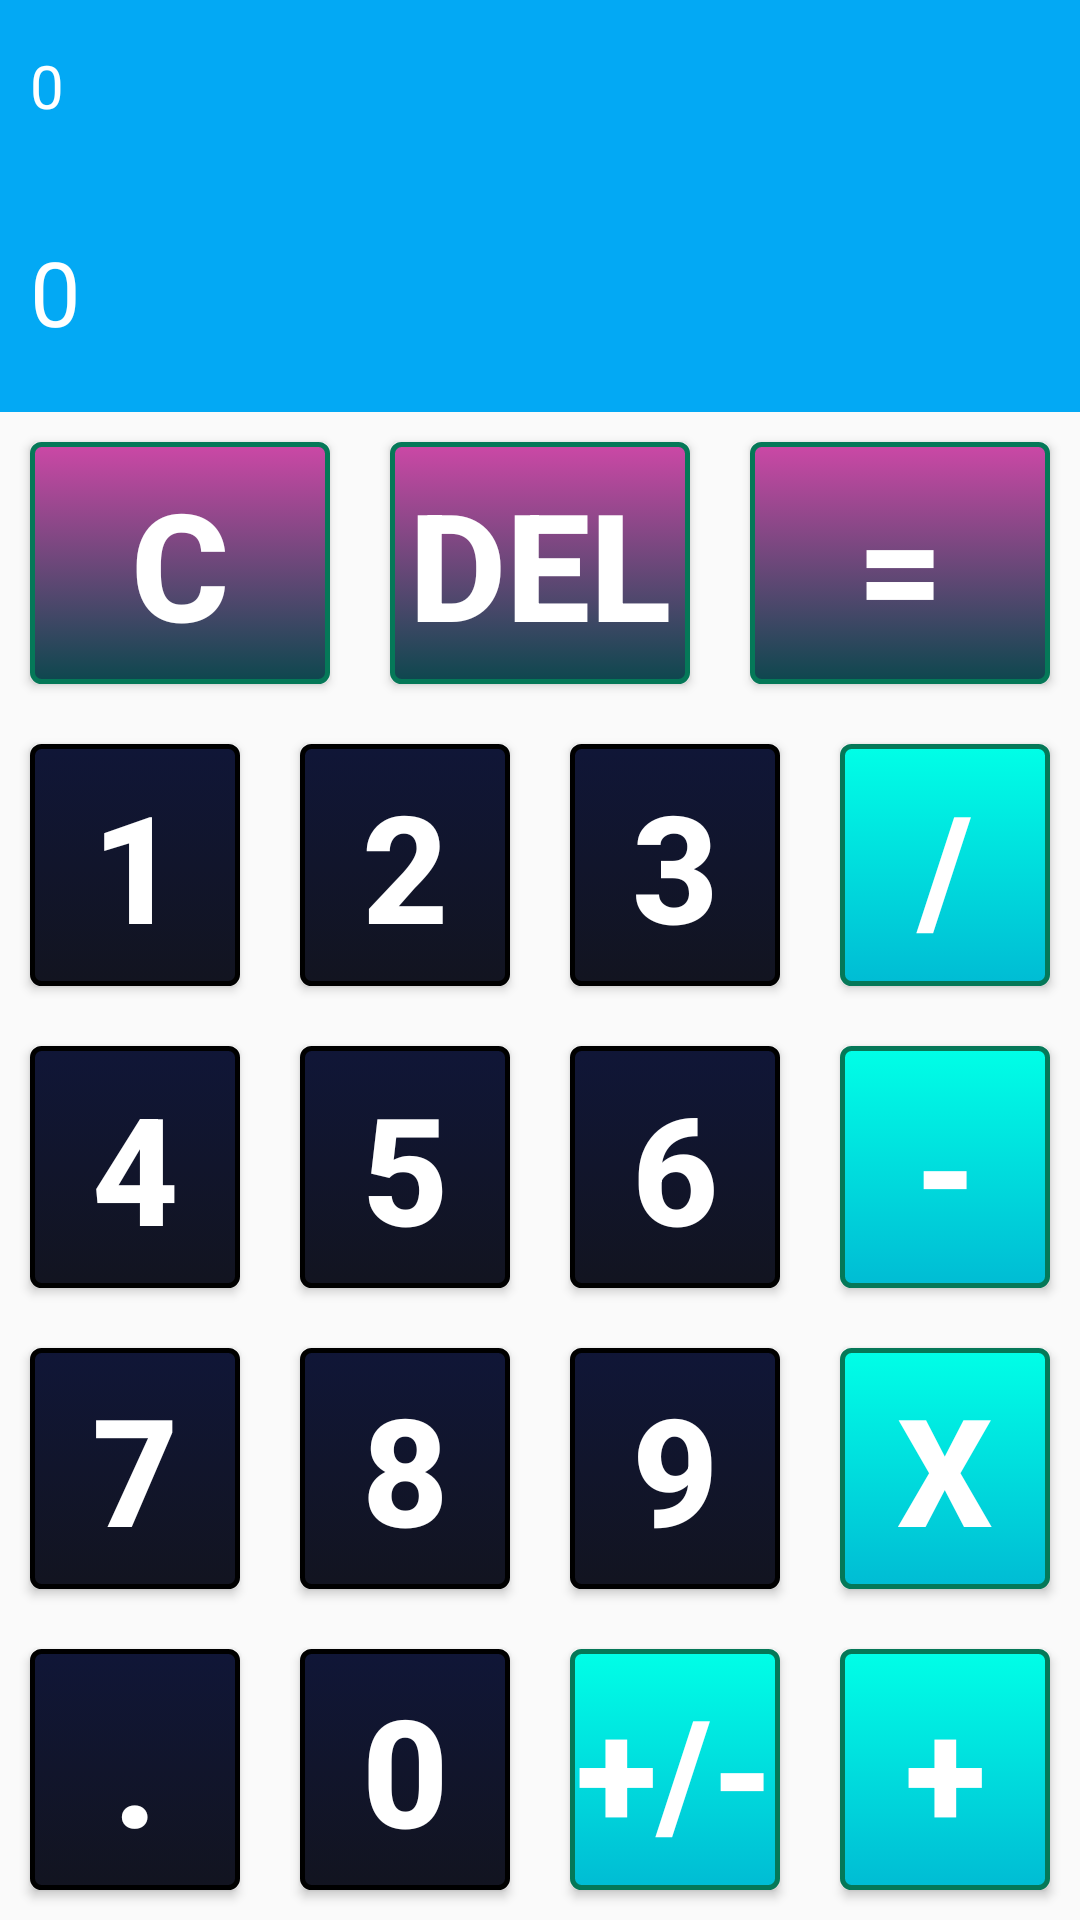

Android layout source for this screen:
<!-- AndroidManifest.xml: application theme Theme.Bakeninsabagy4_calculator -->
<!-- res/layout/calculatordesign.xml -->
<?xml version="1.0" encoding="utf-8"?>
<LinearLayout xmlns:android="http://schemas.android.com/apk/res/android"
    android:orientation="vertical"
    android:layout_width="match_parent"
    android:layout_height="match_parent">

    <TextView
        android:id="@+id/textview_zapis"
        android:layout_width="match_parent"
        android:layout_height="wrap_content"
        android:textSize="20dp"
        android:paddingLeft="10dp"
        android:paddingBottom="20dp"
        android:paddingTop="15dp"
        android:background="#03A9F4"
        android:textColor="#FFFFFF"
        android:text="0" />

    <TextView
        android:id="@+id/textview_san"
        android:layout_width="match_parent"
        android:layout_height="wrap_content"
        android:textSize="30dp"
        android:paddingLeft="10dp"
        android:paddingBottom="20dp"
        android:paddingTop="15dp"
        android:background="#03A9F4"
        android:textColor="#FFFFFF"
        android:text="0" />

    <LinearLayout
        android:orientation="horizontal"
        android:layout_width="match_parent"
        android:layout_weight="1"
        android:layout_height="match_parent">

        <Button
            android:id="@+id/btn_c"
            style="@style/kalk3"
            android:text="C"/>

        <Button
            android:id="@+id/btn_del"
            style="@style/kalk3"
            android:text="DEL"/>

        <Button
            android:id="@+id/btn_equal"
            style="@style/kalk3"
            android:text="="/>



    </LinearLayout>
    <LinearLayout
        android:orientation="horizontal"
        android:layout_width="match_parent"
        android:layout_weight="1"
        android:layout_height="match_parent">

        <Button
            android:id="@+id/btn1"
            style="@style/kalk1"
            android:text="1"/>

        <Button
            android:id="@+id/btn2"
            style="@style/kalk1"
            android:text="2"/>

        <Button
            android:id="@+id/btn3"
            style="@style/kalk1"
            android:text="3"/>

        <Button
            android:id="@+id/btn_divide"
            style="@style/kalk2"
            android:text="/"/>

    </LinearLayout>
    <LinearLayout
        android:orientation="horizontal"
        android:layout_width="match_parent"
        android:layout_weight="1"
        android:layout_height="match_parent">

        <Button
            android:id="@+id/btn4"
            style="@style/kalk1"
            android:text="4"/>

        <Button
            android:id="@+id/btn5"
            style="@style/kalk1"
            android:text="5"/>

        <Button
            android:id="@+id/btn6"
            style="@style/kalk1"
            android:text="6"/>

        <Button
            android:id="@+id/btn_minus"
            style="@style/kalk2"
            android:text="-"/>

    </LinearLayout>
    <LinearLayout
        android:orientation="horizontal"
        android:layout_width="match_parent"
        android:layout_weight="1"
        android:layout_height="match_parent">

        <Button
            android:id="@+id/btn7"
            style="@style/kalk1"
            android:text="7"/>

        <Button
            android:id="@+id/btn8"
            style="@style/kalk1"
            android:text="8"/>

        <Button
            android:id="@+id/btn9"
            style="@style/kalk1"
            android:text="9"/>

        <Button
            android:id="@+id/btn_multiply"
            style="@style/kalk2"
            android:text="x"/>

    </LinearLayout>
    <LinearLayout
        android:orientation="horizontal"
        android:layout_width="match_parent"
        android:layout_weight="1"
        android:layout_height="match_parent">

        <Button
            android:id="@+id/btn_point"
            style="@style/kalk1"
            android:text="."/>

        <Button
            android:id="@+id/btn0"
            style="@style/kalk1"
            android:text="0"/>

        <Button
            android:id="@+id/btn_plusminus"
            style="@style/kalk2"
            android:text="+/-"/>

        <Button
            android:id="@+id/btn_plus"
            style="@style/kalk2"
            android:text="+"/>

    </LinearLayout>


</LinearLayout>
<!-- resources referenced by this layout -->
<resources>
  <style name="kalk2" parent="kalk1">
          <item name="android:background">@drawable/btn_balilganda2</item>
      </style>
  <style name="kalk3" parent="kalk2">
          <item name="android:background">@drawable/btn_basilganda3</item>
      </style>
  <!-- drawable button_basilganda (drawable) -->
  <?xml version="1.0" encoding="utf-8"?>
  <selector xmlns:android="http://schemas.android.com/apk/res/android">
  
      <item android:drawable="@drawable/btn2_back2"
          android:state_pressed="true"
          />
  
      <item android:drawable="@drawable/btn2_back"/>
  
  </selector>
  <!-- drawable btn_balilganda2 (drawable) -->
  <?xml version="1.0" encoding="utf-8"?>
  <selector xmlns:android="http://schemas.android.com/apk/res/android">
  
      <item android:drawable="@drawable/btn3_back2"
          android:state_pressed="true"
          />
  
      <item android:drawable="@drawable/btn3_back"/>
  
  </selector>
  <!-- drawable btn_basilganda3 (drawable) -->
  <?xml version="1.0" encoding="utf-8"?>
  <selector xmlns:android="http://schemas.android.com/apk/res/android">
      <item android:drawable="@drawable/btn4_back2"
          android:state_pressed="true"
          />
  
      <item android:drawable="@drawable/btn4_back"/>
  </selector>
  <!-- drawable btn2_back2 (drawable) -->
  <?xml version="1.0" encoding="utf-8"?>
  <shape xmlns:android="http://schemas.android.com/apk/res/android"
      android:shape="rectangle">
      <gradient android:startColor="#00BCD4"
          android:endColor="#03A9F4"
          android:angle="270" />
      <corners android:radius="3dp" />
      <stroke android:width="5px" android:color="#000000" />
  </shape>
  <!-- drawable btn2_back (drawable) -->
  <?xml version="1.0" encoding="utf-8"?>
  <shape xmlns:android="http://schemas.android.com/apk/res/android"
      android:shape="rectangle">
      <gradient android:startColor="#101637"
          android:endColor="#121420"
          android:angle="270" />
      <corners android:radius="3dp" />
      <stroke android:width="5px" android:color="#000000" />
  </shape>
  <!-- drawable btn3_back2 (drawable) -->
  <?xml version="1.0" encoding="utf-8"?>
  <shape xmlns:android="http://schemas.android.com/apk/res/android"
      android:shape="rectangle">
      <gradient android:startColor="#8BC34A"
          android:endColor="#4CAF50"
          android:angle="270" />
      <corners android:radius="3dp" />
      <stroke android:width="5px" android:color="#057858" />
  </shape>
  <!-- drawable btn3_back (drawable) -->
  <?xml version="1.0" encoding="utf-8"?>
  <shape xmlns:android="http://schemas.android.com/apk/res/android"
      android:shape="rectangle">
      <gradient android:startColor="#00FFE7"
          android:endColor="#00BCD4"
          android:angle="270" />
      <corners android:radius="3dp" />
      <stroke android:width="5px" android:color="#057858" />
  </shape>
  <!-- drawable btn4_back2 (drawable) -->
  <?xml version="1.0" encoding="utf-8"?>
  <shape xmlns:android="http://schemas.android.com/apk/res/android"
      android:shape="rectangle">
      <gradient android:startColor="#F44336"
          android:endColor="#68C0CC"
          android:angle="270" />
      <corners android:radius="3dp" />
      <stroke android:width="5px" android:color="#057858" />
  </shape>
  <!-- drawable btn4_back (drawable) -->
  <?xml version="1.0" encoding="utf-8"?>
  <shape xmlns:android="http://schemas.android.com/apk/res/android"
      android:shape="rectangle">
      <gradient android:startColor="#CC48A6"
          android:endColor="#0D474E"
          android:angle="270" />
      <corners android:radius="3dp" />
      <stroke android:width="5px" android:color="#057858" />
  </shape>
</resources>
